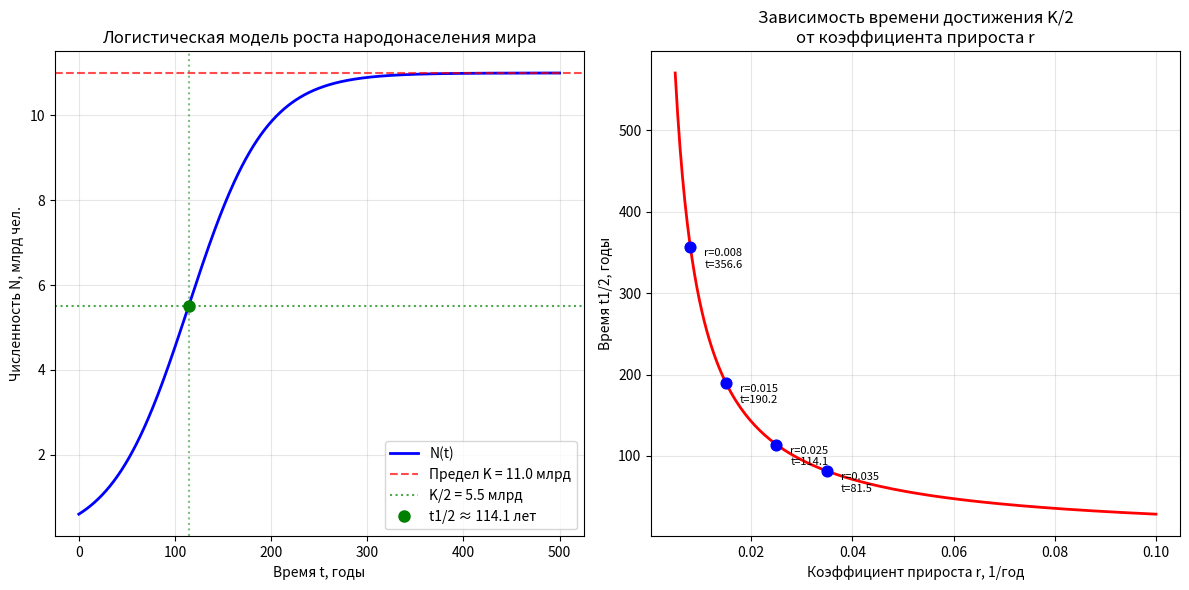
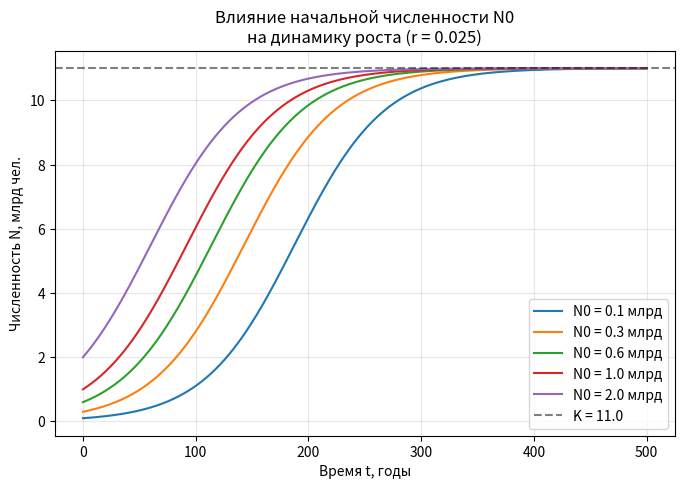

Generate these figures, in order, with matplotlib:
import numpy as np
import matplotlib.pyplot as plt

"""
Параметры модели (для мирового народонаселения)
"""
K = 11.0         # предельная численность, млрд чел
N0 = 0.6         # начальная численность (примерно 1700 г.), млрд чел
r_default = 0.025  # удельная скорость прироста, 1/год

"""
Аналитическое решение логистического уравнения
"""
def logistic(t, r, K, N0):
    return K / (1 + (K / N0 - 1) * np.exp(-r * t))

"""
Время достижения половины предельной численности
"""
def t_half(r, K, N0):
    return (1.0 / r) * np.log(K / N0 - 1.0)

"""
Раздел 1: Кривая роста населения
"""
t_range = np.linspace(0, 500, 500)

N_default = logistic(t_range, r_default, K, N0)

plt.figure(figsize=(12, 6))

plt.subplot(1, 2, 1)
plt.plot(t_range, N_default, 'b-', linewidth=2, label='N(t)')
plt.axhline(y=K, color='red', linestyle='--', alpha=0.7, label=f'Предел K = {K} млрд')
plt.axhline(y=K/2, color='green', linestyle=':', alpha=0.7, label=f'K/2 = {K/2} млрд')

t_half_default = t_half(r_default, K, N0)
plt.axvline(x=t_half_default, color='green', linestyle=':', alpha=0.5)

plt.plot(t_half_default, K/2, 'go', markersize=8, label=f't1/2 ≈ {t_half_default:.1f} лет')

plt.xlabel('Время t, годы')
plt.ylabel('Численность N, млрд чел.')
plt.title('Логистическая модель роста народонаселения мира')
plt.legend()
plt.grid(True, alpha=0.3)

"""
Раздел 2: Зависимость t1/2 от r
"""
r_range = np.linspace(0.005, 0.1, 200)
t_half_values = t_half(r_range, K, N0)

plt.subplot(1, 2, 2)
plt.plot(r_range, t_half_values, 'r-', linewidth=2)
plt.xlabel('Коэффициент прироста r, 1/год')
plt.ylabel('Время t1/2, годы')
plt.title('Зависимость времени достижения K/2\nот коэффициента прироста r')
plt.grid(True, alpha=0.3)

r_historical = [0.008, 0.015, 0.025, 0.035]
t_half_historical = t_half(np.array(r_historical), K, N0)
plt.scatter(r_historical, t_half_historical, c='blue', s=60, zorder=5)
for i, (r_val, t_val) in enumerate(zip(r_historical, t_half_historical)):
    plt.annotate(f'r={r_val:.3f}\nt={t_val:.1f}', 
                 (r_val, t_val), 
                 textcoords="offset points", 
                 xytext=(10, -15), 
                 fontsize=8)

plt.tight_layout()
plt.show()

"""
Вывод численных результатов
"""
print("========== ЛОГИСТИЧЕСКАЯ МОДЕЛЬ РОСТА НАРОДОНАСЕЛЕНИЯ ==========")
print(f"Параметры модели:")
print(f"  Предельная численность K = {K} млрд чел.")
print(f"  Начальная численность N0 = {N0} млрд чел. (около 1700 г.)")
print(f"  Коэффициент прироста r = {r_default} 1/год")
print(f"\nРезультаты:")
print(f"  Время достижения K/2: t1/2 = {t_half_default:.1f} лет")
print(f"  Год достижения K/2 (от 1700 г.): примерно {1700 + t_half_default:.0f} г.")
print(f"  Максимальная скорость роста (при N=K/2): dN/dt_max = {r_default * K / 4:.3f} млрд чел/год")

print("\nЗависимость t1/2 от r:")
for r_test in [0.01, 0.02, 0.03, 0.05, 0.10]:
    t_test = t_half(r_test, K, N0)
    print(f"  r = {r_test:.3f} 1/год  -->  t1/2 = {t_test:.1f} лет")

print("\nВывод: t1/2 обратно пропорционально r. Формула: t1/2 = (1/r) * ln(K/N0 - 1)")

"""
Дополнительно: сравнение методов для разных N0
"""
plt.figure(figsize=(8, 5))
r_fixed = 0.025
N0_values = [0.1, 0.3, 0.6, 1.0, 2.0]
for N0_i in N0_values:
    N_t = logistic(t_range, r_fixed, K, N0_i)
    plt.plot(t_range, N_t, label=f'N0 = {N0_i} млрд')

plt.axhline(y=K, color='black', linestyle='--', alpha=0.5, label=f'K = {K}')
plt.xlabel('Время t, годы')
plt.ylabel('Численность N, млрд чел.')
plt.title('Влияние начальной численности N0\nна динамику роста (r = {:.3f})'.format(r_fixed))
plt.legend()
plt.grid(True, alpha=0.3)
plt.show()
